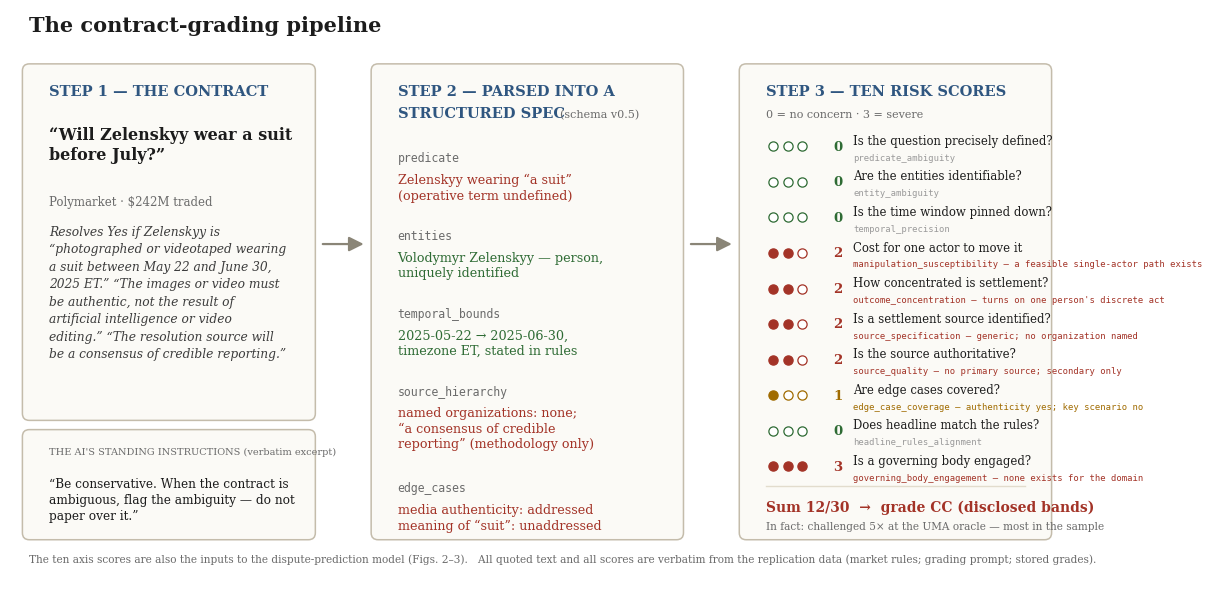

Source code (Python): (Note: this script raises an exception after producing the figure.)
"""The AI-analyst pipeline figure: contract text -> structured spec -> 10 scores.

Provenance (rigor): every quoted string is verbatim from a repo artifact —
  * rules text: the market's UMA dispute record (data/fetched/uma_disputes_enriched.json)
  * standing instructions: paper/prompts/grading_system_prompt.txt (line 3)
  * the ten axis scores: data/full_grades.jsonl, id=will-zelenskyy-wear-a-suit-before-july
  * axis names: the ResolutionSpec schema (src/parser/schema.py)
  * grade band: spec_grade() bands (11 < 12 <= 15 -> CC)
Step 2's field VALUES are the contract's own language arranged into the real
schema fields (the stored per-market parse is not in this repo); the caption
discloses this. Score glosses paraphrase the grading rubric's 0-3 anchors.
"""
import matplotlib
matplotlib.use("Agg")
import matplotlib.pyplot as plt
from matplotlib.patches import FancyBboxPatch, FancyArrowPatch

INK, MUT, RED, GREEN, AMBER, BLUE = "#1c1c1c", "#6b6b6b", "#a33327", "#2e6b34", "#a06b00", "#2f5680"
CARD, EDGE, RULE = "#fbfaf6", "#c4bcab", "#e2dccd"

# (schema axis name, plain-English question, stored score, rubric-anchored gloss)
SCORES = [
    ("predicate_ambiguity",        "Is the question precisely defined?",   0, None),
    ("entity_ambiguity",           "Are the entities identifiable?",       0, None),
    ("temporal_precision",         "Is the time window pinned down?",      0, None),
    ("manipulation_susceptibility","Cost for one actor to move it",        2, "a feasible single-actor path exists"),
    ("outcome_concentration",      "How concentrated is settlement?",      2, "turns on one person's discrete act"),
    ("source_specification",       "Is a settlement source identified?",   2, "generic; no organization named"),
    ("source_quality",             "Is the source authoritative?",         2, "no primary source; secondary only"),
    ("edge_case_coverage",         "Are edge cases covered?",              1, "authenticity yes; key scenario no"),
    ("headline_rules_alignment",   "Does headline match the rules?",       0, None),
    ("governing_body_engagement",  "Is a governing body engaged?",         3, "none exists for the domain"),
]

with plt.rc_context({"font.family": "serif"}):
    fig, ax = plt.subplots(figsize=(13.6, 7.4))
    ax.set_xlim(0, 13.6); ax.set_ylim(0, 7.4); ax.axis("off")

    def card(x, y, w, h):
        ax.add_patch(FancyBboxPatch((x, y), w, h, boxstyle="round,pad=0.09",
                                    facecolor=CARD, edgecolor=EDGE, lw=1.1))

    def arrow(x0, x1, y):
        ax.add_patch(FancyArrowPatch((x0, y), (x1, y), arrowstyle="-|>",
                                     mutation_scale=22, color="#8a8577", lw=1.6))

    ax.text(0.25, 7.12, "The contract-grading pipeline",
            fontsize=15, fontweight="bold", color=INK)

    # ── STEP 1: the contract ────────────────────────────────────────────────
    card(0.25, 2.15, 3.6, 4.45)
    ax.text(0.5, 6.28, "STEP 1 — THE CONTRACT", fontsize=10.5, fontweight="bold", color=BLUE)
    ax.text(0.5, 5.88, "“Will Zelenskyy wear a suit\nbefore July?”", fontsize=11.5,
            fontweight="bold", color=INK, va="top", linespacing=1.25)
    ax.text(0.5, 4.98, "Polymarket · $242M traded", fontsize=8.5, color=MUT, va="top")
    rules = ("Resolves Yes if Zelenskyy is\n"
             "“photographed or videotaped wearing\n"
             "a suit between May 22 and June 30,\n"
             "2025 ET.” “The images or video must\n"
             "be authentic, not the result of\n"
             "artificial intelligence or video\n"
             "editing.” “The resolution source will\n"
             "be a consensus of credible reporting.”")
    ax.text(0.5, 4.6, rules, fontsize=8.8, color="#3d3d3d", va="top",
            linespacing=1.45, style="italic")
    # standing instructions chip
    card(0.25, 0.6, 3.6, 1.25)
    ax.text(0.5, 1.62, "THE AI'S STANDING INSTRUCTIONS (verbatim excerpt)",
            fontsize=7, color=MUT)
    ax.text(0.5, 1.32, "“Be conservative. When the contract is\nambiguous, flag the ambiguity — do not\npaper over it.”",
            fontsize=8.7, color=INK, va="top", linespacing=1.3)

    arrow(4.0, 4.6, 4.35)

    # ── STEP 2: structured spec ─────────────────────────────────────────────
    card(4.75, 0.6, 3.85, 6.0)
    ax.text(5.0, 6.28, "STEP 2 — PARSED INTO A", fontsize=10.5, fontweight="bold", color=BLUE)
    ax.text(5.0, 6.0, "STRUCTURED SPEC", fontsize=10.5, fontweight="bold", color=BLUE)
    ax.text(7.1, 6.0, "(schema v0.5)", fontsize=8, color=MUT)
    fields = [
        ("predicate",       "Zelenskyy wearing “a suit”\n(operative term undefined)", RED),
        ("entities",        "Volodymyr Zelenskyy — person,\nuniquely identified", GREEN),
        ("temporal_bounds", "2025-05-22 → 2025-06-30,\ntimezone ET, stated in rules", GREEN),
        ("source_hierarchy","named organizations: none;\n“a consensus of credible\nreporting” (methodology only)", RED),
        ("edge_cases",      "media authenticity: addressed\nmeaning of “suit”: unaddressed", RED),
    ]
    yy = 5.55
    for name, val, c in fields:
        ax.text(5.0, yy, name, fontsize=8.3, color=MUT, va="top", family="monospace")
        nlines = val.count("\n") + 1
        ax.text(5.0, yy - 0.28, val, fontsize=9.2, color=c, va="top", linespacing=1.25)
        yy -= 0.52 + 0.245 * nlines

    arrow(8.75, 9.35, 4.35)

    # ── STEP 3: the ten scores ──────────────────────────────────────────────
    card(9.5, 0.6, 3.85, 6.0)
    ax.text(9.75, 6.28, "STEP 3 — TEN RISK SCORES", fontsize=10.5, fontweight="bold", color=BLUE)
    ax.text(9.75, 6.0, "0 = no concern · 3 = severe", fontsize=8, color=MUT)
    yy = 5.62
    for name, label, sc, gloss in SCORES:
        c = RED if sc >= 2 else (AMBER if sc == 1 else GREEN)
        for d in range(3):
            ax.scatter(9.85 + 0.185 * d, yy, s=44, facecolor=(c if d < sc else "white"),
                       edgecolor=c, linewidth=0.9, zorder=3)
        ax.text(10.62, yy, str(sc), fontsize=9.5, color=c, fontweight="bold", va="center")
        ax.text(10.88, yy + 0.075, label, fontsize=8.4, color=INK, va="center")
        sub = name + (" — " + gloss if gloss else "")
        ax.text(10.88, yy - 0.145, sub, fontsize=6.4,
                color=(c if gloss else "#9a9a9a"), va="center", family="monospace")
        yy -= 0.462
    ax.plot([9.75, 13.1], [yy + 0.21, yy + 0.21], color=RULE, lw=1)
    ax.text(9.75, yy - 0.06, "Sum 12/30  →  grade CC (disclosed bands)",
            fontsize=10, fontweight="bold", color=RED, va="center")
    ax.text(9.75, yy - 0.32, "In fact: challenged 5× at the UMA oracle — most in the sample",
            fontsize=7.6, color=MUT, va="center")

    # footer: provenance + link to the prediction model
    ax.text(0.25, 0.22, "The ten axis scores are also the inputs to the dispute-prediction model (Figs. 2–3).   "
            "All quoted text and all scores are verbatim from the replication data "
            "(market rules; grading prompt; stored grades).",
            fontsize=7.6, color=MUT)

    fig.savefig("/Users/andrewhall/event_contracts/substack/figs/fig_pipeline.png",
                dpi=150, bbox_inches="tight")
print("wrote fig_pipeline.png")
